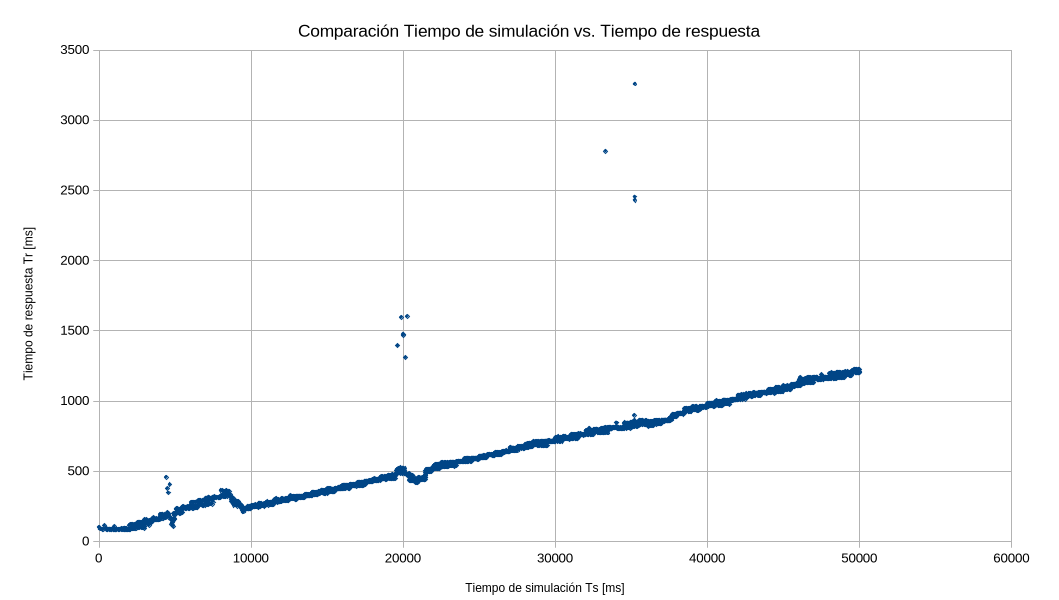

The table this chart was drawn from, first rows:
timeStamp, elapsed, label, responseCode, responseMessage, threadName, dataType, success, failureMessage, bytes, sentBytes, grpThreads, allThreads, URL, Latency, IdleTime, Connect
1782627167606, 101, HTTP Request, 200, OK, Crear usuario 1-1, text, true, , 520, 364, 1, 1, http://localhost:3000/registro, 101, 0, 2
1782627167708, 88, HTTP Request, 200, OK, Crear usuario 1-1, text, true, , 524, 364, 1, 1, http://localhost:3000/registro, 88, 0, 0
1782627167796, 86, HTTP Request, 200, OK, Crear usuario 1-1, text, true, , 518, 364, 1, 1, http://localhost:3000/registro, 86, 0, 0
1782627167883, 86, HTTP Request, 200, OK, Crear usuario 1-1, text, true, , 518, 364, 1, 1, http://localhost:3000/registro, 86, 0, 0
1782627167969, 111, HTTP Request, 200, OK, Crear usuario 1-1, text, true, , 520, 364, 1, 1, http://localhost:3000/registro, 111, 0, 0
1782627168080, 95, HTTP Request, 200, OK, Crear usuario 1-1, text, true, , 522, 364, 2, 2, http://localhost:3000/registro, 95, 0, 0
1782627168102, 87, HTTP Request, 200, OK, Crear usuario 1-2, text, true, , 518, 364, 2, 2, http://localhost:3000/registro, 87, 0, 1
1782627168176, 85, HTTP Request, 200, OK, Crear usuario 1-1, text, true, , 518, 364, 2, 2, http://localhost:3000/registro, 85, 0, 0
1782627168189, 87, HTTP Request, 200, OK, Crear usuario 1-2, text, true, , 520, 370, 2, 2, http://localhost:3000/registro, 87, 0, 0
1782627168261, 87, HTTP Request, 200, OK, Crear usuario 1-1, text, true, , 522, 370, 2, 2, http://localhost:3000/registro, 87, 0, 0
1782627168276, 88, HTTP Request, 200, OK, Crear usuario 1-2, text, true, , 522, 370, 2, 2, http://localhost:3000/registro, 88, 0, 0
1782627168348, 88, HTTP Request, 200, OK, Crear usuario 1-1, text, true, , 522, 370, 2, 2, http://localhost:3000/registro, 88, 0, 0
1782627168365, 85, HTTP Request, 200, OK, Crear usuario 1-2, text, true, , 518, 370, 2, 2, http://localhost:3000/registro, 85, 0, 0
1782627168436, 87, HTTP Request, 200, OK, Crear usuario 1-1, text, true, , 520, 370, 2, 2, http://localhost:3000/registro, 87, 0, 0
1782627168451, 84, HTTP Request, 200, OK, Crear usuario 1-2, text, true, , 520, 370, 2, 2, http://localhost:3000/registro, 84, 0, 0
1782627168524, 86, HTTP Request, 200, OK, Crear usuario 1-1, text, true, , 520, 370, 3, 3, http://localhost:3000/registro, 86, 0, 0
1782627168536, 86, HTTP Request, 200, OK, Crear usuario 1-2, text, true, , 524, 370, 3, 3, http://localhost:3000/registro, 86, 0, 0
1782627168602, 87, HTTP Request, 200, OK, Crear usuario 1-3, text, true, , 522, 370, 3, 3, http://localhost:3000/registro, 87, 0, 0
1782627168622, 87, HTTP Request, 200, OK, Crear usuario 1-2, text, true, , 518, 370, 3, 3, http://localhost:3000/registro, 87, 0, 0
1782627168610, 105, HTTP Request, 200, OK, Crear usuario 1-1, text, true, , 522, 370, 3, 3, http://localhost:3000/registro, 105, 0, 0
1782627168689, 87, HTTP Request, 200, OK, Crear usuario 1-3, text, true, , 520, 370, 3, 3, http://localhost:3000/registro, 87, 0, 0
1782627168709, 87, HTTP Request, 200, OK, Crear usuario 1-2, text, true, , 518, 370, 3, 3, http://localhost:3000/registro, 86, 0, 0
1782627168716, 84, HTTP Request, 200, OK, Crear usuario 1-1, text, true, , 520, 370, 3, 3, http://localhost:3000/registro, 84, 0, 0
1782627168777, 86, HTTP Request, 200, OK, Crear usuario 1-3, text, true, , 532, 370, 3, 3, http://localhost:3000/registro, 86, 0, 0
1782627168796, 86, HTTP Request, 200, OK, Crear usuario 1-2, text, true, , 520, 370, 3, 3, http://localhost:3000/registro, 85, 0, 0
1782627168800, 87, HTTP Request, 200, OK, Crear usuario 1-1, text, true, , 518, 370, 3, 3, http://localhost:3000/registro, 87, 0, 0
1782627168863, 86, HTTP Request, 200, OK, Crear usuario 1-3, text, true, , 520, 370, 3, 3, http://localhost:3000/registro, 86, 0, 0
1782627168882, 86, HTTP Request, 200, OK, Crear usuario 1-2, text, true, , 520, 370, 3, 3, http://localhost:3000/registro, 86, 0, 0
1782627168887, 86, HTTP Request, 200, OK, Crear usuario 1-1, text, true, , 520, 370, 3, 3, http://localhost:3000/registro, 86, 0, 0
1782627168950, 86, HTTP Request, 200, OK, Crear usuario 1-3, text, true, , 522, 370, 3, 3, http://localhost:3000/registro, 86, 0, 0
1782627168968, 86, HTTP Request, 200, OK, Crear usuario 1-2, text, true, , 524, 370, 3, 3, http://localhost:3000/registro, 86, 0, 0
1782627168973, 87, HTTP Request, 200, OK, Crear usuario 1-1, text, true, , 518, 370, 3, 3, http://localhost:3000/registro, 87, 0, 0
1782627169036, 88, HTTP Request, 200, OK, Crear usuario 1-3, text, true, , 526, 370, 4, 4, http://localhost:3000/registro, 88, 0, 0
1782627169054, 85, HTTP Request, 200, OK, Crear usuario 1-2, text, true, , 522, 370, 4, 4, http://localhost:3000/registro, 85, 0, 0
1782627169061, 85, HTTP Request, 200, OK, Crear usuario 1-1, text, true, , 522, 370, 4, 4, http://localhost:3000/registro, 85, 0, 0
1782627169102, 92, HTTP Request, 200, OK, Crear usuario 1-4, text, true, , 526, 370, 4, 4, http://localhost:3000/registro, 92, 0, 2
1782627169125, 89, HTTP Request, 200, OK, Crear usuario 1-3, text, true, , 526, 370, 4, 4, http://localhost:3000/registro, 89, 0, 0
1782627169139, 85, HTTP Request, 200, OK, Crear usuario 1-2, text, true, , 522, 370, 4, 4, http://localhost:3000/registro, 85, 0, 0
1782627169147, 84, HTTP Request, 200, OK, Crear usuario 1-1, text, true, , 520, 370, 4, 4, http://localhost:3000/registro, 84, 0, 0
1782627169195, 92, HTTP Request, 200, OK, Crear usuario 1-4, text, true, , 520, 370, 4, 4, http://localhost:3000/registro, 92, 0, 0
1782627169214, 88, HTTP Request, 200, OK, Crear usuario 1-3, text, true, , 520, 370, 4, 4, http://localhost:3000/registro, 88, 0, 0
1782627169225, 86, HTTP Request, 200, OK, Crear usuario 1-2, text, true, , 520, 370, 4, 4, http://localhost:3000/registro, 86, 0, 0
1782627169231, 86, HTTP Request, 200, OK, Crear usuario 1-1, text, true, , 524, 370, 4, 4, http://localhost:3000/registro, 86, 0, 0
1782627169288, 85, HTTP Request, 200, OK, Crear usuario 1-4, text, true, , 520, 370, 4, 4, http://localhost:3000/registro, 85, 0, 0
1782627169302, 86, HTTP Request, 200, OK, Crear usuario 1-3, text, true, , 518, 370, 4, 4, http://localhost:3000/registro, 86, 0, 0
1782627169311, 85, HTTP Request, 200, OK, Crear usuario 1-2, text, true, , 520, 370, 4, 4, http://localhost:3000/registro, 85, 0, 0
1782627169317, 96, HTTP Request, 200, OK, Crear usuario 1-1, text, true, , 522, 370, 4, 4, http://localhost:3000/registro, 96, 0, 0
1782627169374, 89, HTTP Request, 200, OK, Crear usuario 1-4, text, true, , 520, 370, 4, 4, http://localhost:3000/registro, 89, 0, 0
1782627169389, 85, HTTP Request, 200, OK, Crear usuario 1-3, text, true, , 520, 370, 4, 4, http://localhost:3000/registro, 85, 0, 0
1782627169397, 92, HTTP Request, 200, OK, Crear usuario 1-2, text, true, , 518, 370, 4, 4, http://localhost:3000/registro, 92, 0, 0
1782627169413, 87, HTTP Request, 200, OK, Crear usuario 1-1, text, true, , 522, 370, 4, 4, http://localhost:3000/registro, 87, 0, 0
1782627169463, 86, HTTP Request, 200, OK, Crear usuario 1-4, text, true, , 520, 370, 4, 4, http://localhost:3000/registro, 86, 0, 0
1782627169475, 85, HTTP Request, 200, OK, Crear usuario 1-3, text, true, , 522, 370, 4, 4, http://localhost:3000/registro, 85, 0, 0
1782627169489, 87, HTTP Request, 200, OK, Crear usuario 1-2, text, true, , 524, 370, 4, 4, http://localhost:3000/registro, 87, 0, 0
1782627169500, 87, HTTP Request, 200, OK, Crear usuario 1-1, text, true, , 520, 370, 4, 4, http://localhost:3000/registro, 87, 0, 0
1782627169549, 87, HTTP Request, 200, OK, Crear usuario 1-4, text, true, , 524, 370, 5, 5, http://localhost:3000/registro, 87, 0, 0
1782627169560, 87, HTTP Request, 200, OK, Crear usuario 1-3, text, true, , 518, 370, 5, 5, http://localhost:3000/registro, 87, 0, 0
1782627169576, 85, HTTP Request, 200, OK, Crear usuario 1-2, text, true, , 526, 370, 5, 5, http://localhost:3000/registro, 85, 0, 0
1782627169587, 86, HTTP Request, 200, OK, Crear usuario 1-1, text, true, , 520, 370, 5, 5, http://localhost:3000/registro, 86, 0, 0
1782627169601, 114, HTTP Request, 200, OK, Crear usuario 1-5, text, true, , 520, 370, 5, 5, http://localhost:3000/registro, 114, 0, 1
... 3,880 more rows
